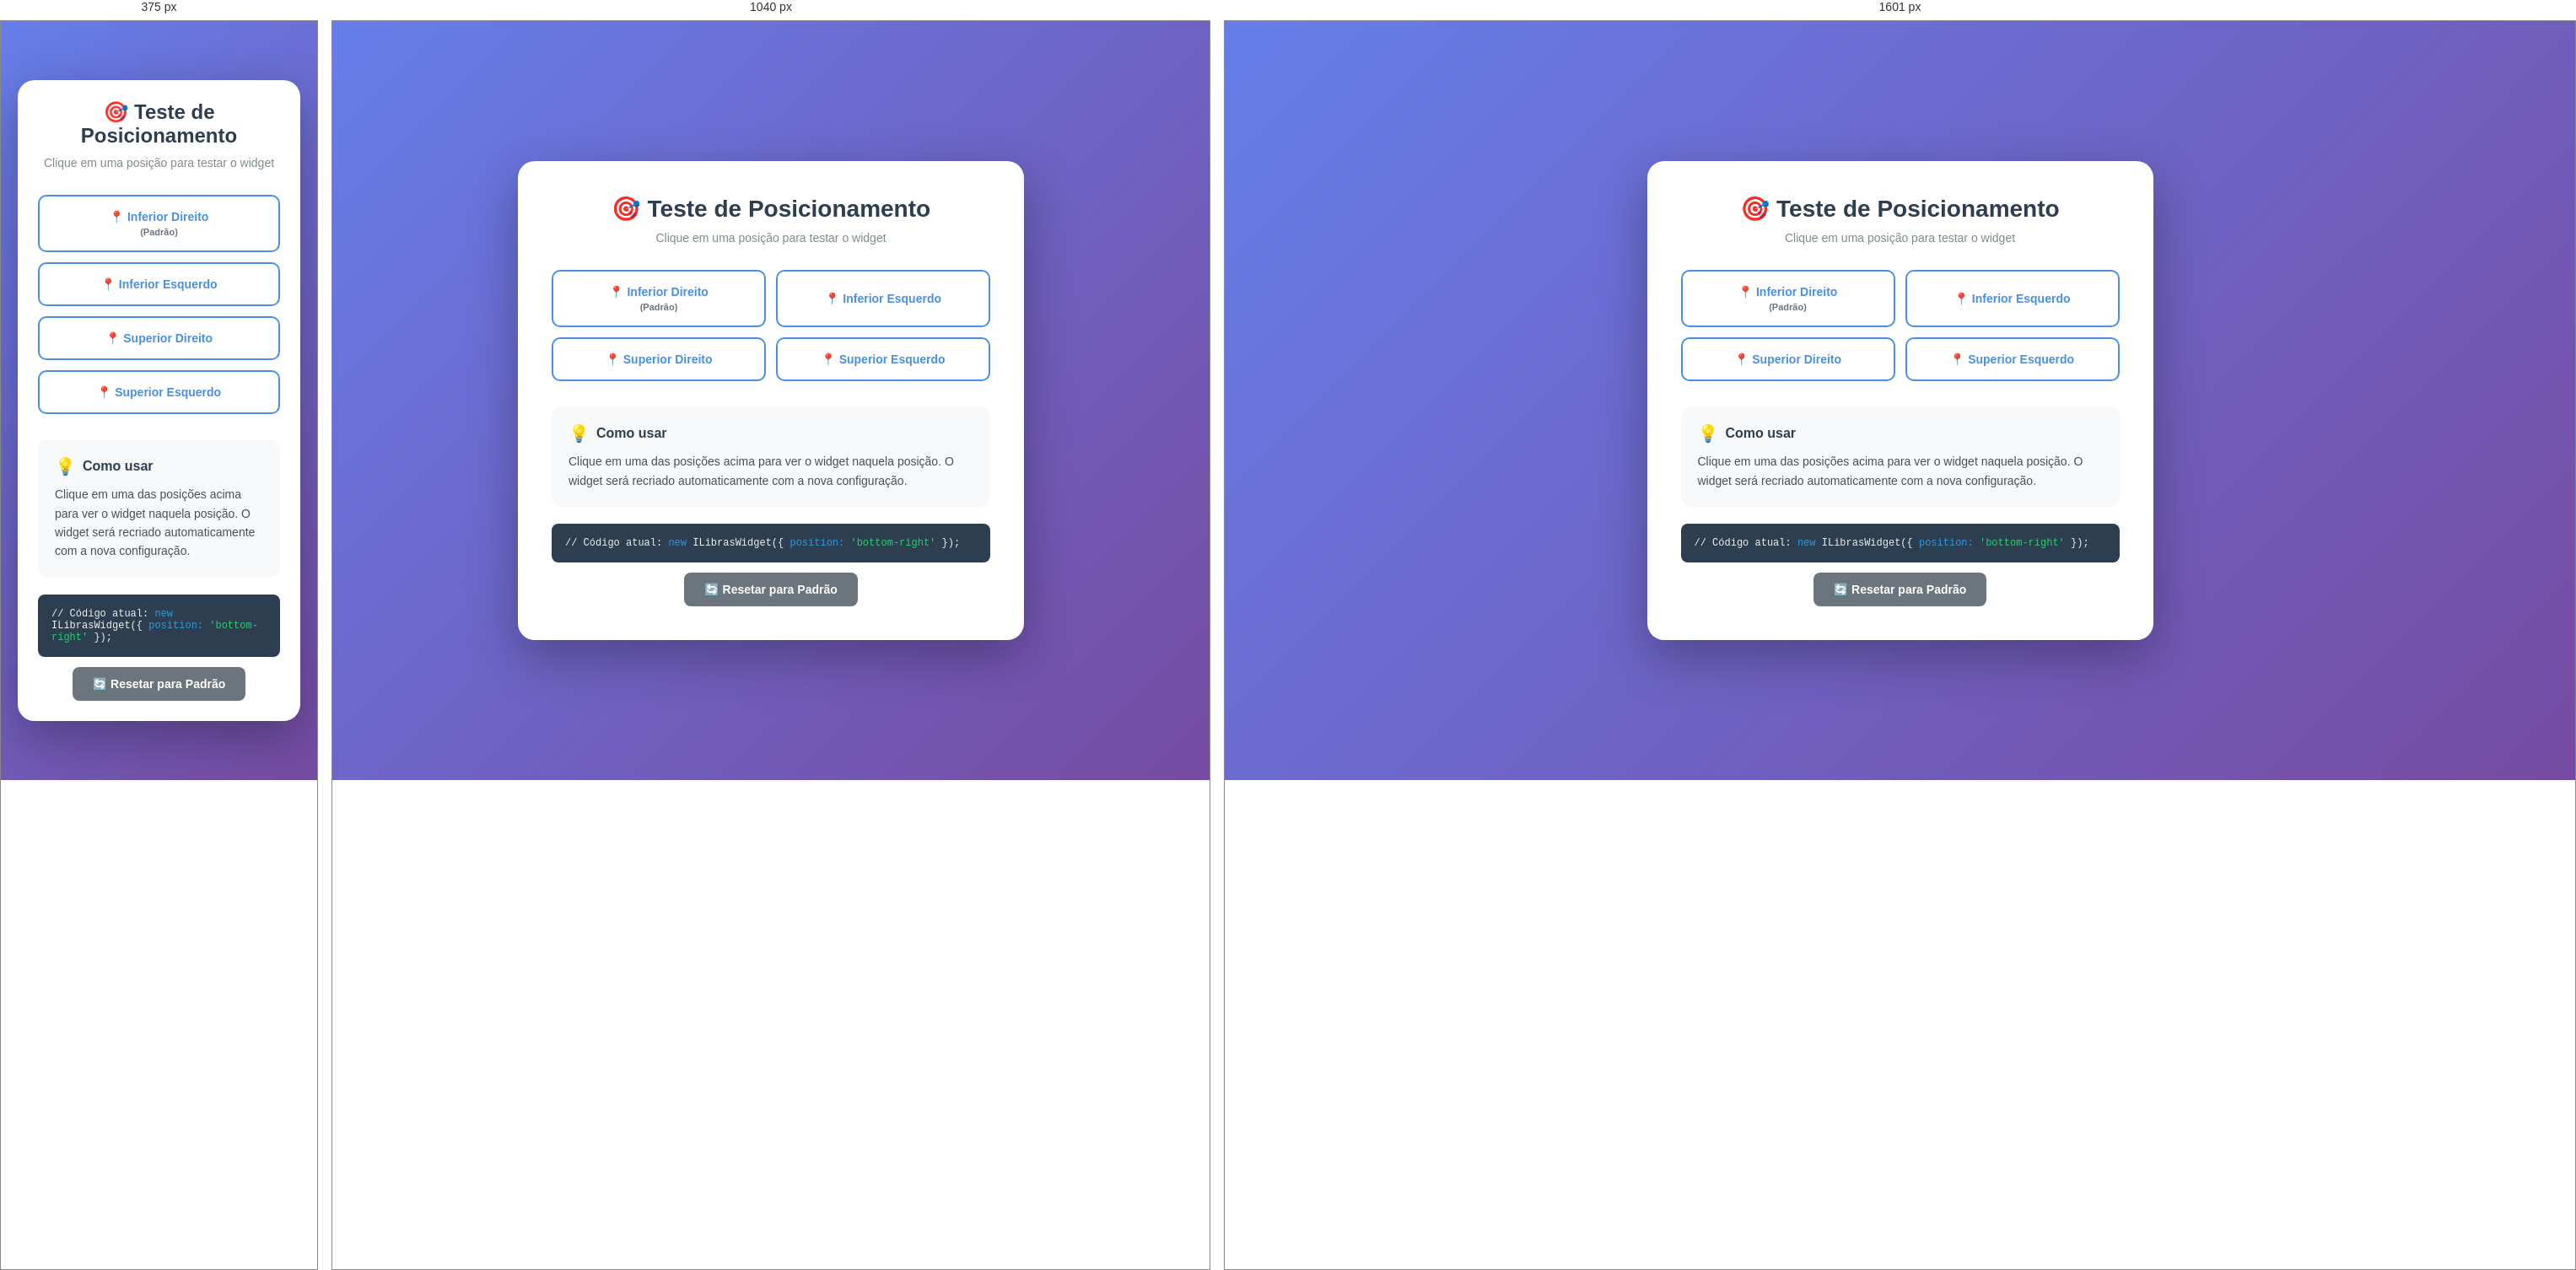
Rendered at 375 px, 1040 px and 1601 px, left to right.

<!-- file: teste-posicoes.html -->
<!DOCTYPE html>
<html lang="pt-BR">
<head>
  <meta charset="UTF-8">
  <meta name="viewport" content="width=device-width, initial-scale=1.0">
  <title>iLibras Widget - Teste de Posicionamento</title>
  <style>
    * {
      margin: 0;
      padding: 0;
      box-sizing: border-box;
    }

    body {
      font-family: -apple-system, BlinkMacSystemFont, 'Segoe UI', Roboto, sans-serif;
      background: linear-gradient(135deg, #667eea 0%, #764ba2 100%);
      min-height: 100vh;
      display: flex;
      align-items: center;
      justify-content: center;
      padding: 20px;
    }

    .container {
      background: white;
      border-radius: 20px;
      box-shadow: 0 20px 60px rgba(0, 0, 0, 0.3);
      max-width: 600px;
      width: 100%;
      padding: 40px;
      text-align: center;
    }

    h1 {
      color: #2c3e50;
      margin-bottom: 10px;
      font-size: 28px;
    }

    .subtitle {
      color: #7f8c8d;
      margin-bottom: 30px;
      font-size: 14px;
    }

    .button-grid {
      display: grid;
      grid-template-columns: 1fr 1fr;
      gap: 12px;
      margin-bottom: 30px;
    }

    .position-btn {
      padding: 16px 20px;
      border: 2px solid #4A90E2;
      background: white;
      color: #4A90E2;
      border-radius: 10px;
      font-size: 14px;
      font-weight: 600;
      cursor: pointer;
      transition: all 0.2s;
      position: relative;
    }

    .position-btn:hover {
      background: #4A90E2;
      color: white;
      transform: translateY(-2px);
      box-shadow: 0 4px 12px rgba(74, 144, 226, 0.3);
    }

    .position-btn.active {
      background: linear-gradient(135deg, #4A90E2 0%, #357ABD 100%);
      color: white;
      border-color: #357ABD;
    }

    .position-btn .check {
      position: absolute;
      top: 8px;
      right: 8px;
      width: 20px;
      height: 20px;
      background: white;
      border-radius: 50%;
      display: none;
      align-items: center;
      justify-content: center;
      font-size: 12px;
    }

    .position-btn.active .check {
      display: flex;
    }

    .info-box {
      background: #f8f9fa;
      padding: 20px;
      border-radius: 12px;
      margin-bottom: 20px;
      text-align: left;
    }

    .info-box h3 {
      color: #2c3e50;
      font-size: 16px;
      margin-bottom: 10px;
      display: flex;
      align-items: center;
      gap: 8px;
    }

    .info-box h3::before {
      content: '💡';
      font-size: 20px;
    }

    .info-box p {
      color: #495057;
      font-size: 14px;
      line-height: 1.6;
      margin: 0;
    }

    .code {
      background: #2c3e50;
      color: #ecf0f1;
      padding: 16px;
      border-radius: 8px;
      font-family: 'Monaco', 'Courier New', monospace;
      font-size: 12px;
      text-align: left;
      margin-top: 16px;
      overflow-x: auto;
    }

    .code .highlight {
      color: #3498db;
    }

    .code .string {
      color: #2ecc71;
    }

    .reset-btn {
      background: #6c757d;
      color: white;
      border: none;
      padding: 12px 24px;
      border-radius: 8px;
      font-size: 14px;
      font-weight: 600;
      cursor: pointer;
      transition: all 0.2s;
      margin-top: 12px;
    }

    .reset-btn:hover {
      background: #5a6268;
      transform: translateY(-2px);
    }

    @media (max-width: 480px) {
      .container {
        padding: 24px;
      }

      h1 {
        font-size: 24px;
      }

      .button-grid {
        grid-template-columns: 1fr;
      }
    }
  </style>
</head>
<body>
  <div class="container">
    <h1>🎯 Teste de Posicionamento</h1>
    <p class="subtitle">Clique em uma posição para testar o widget</p>

    <div class="button-grid">
      <button class="position-btn" data-position="bottom-right">
        <span class="check">✓</span>
        📍 Inferior Direito
        <div style="font-size: 11px; color: #6c757d; margin-top: 4px;">(Padrão)</div>
      </button>
      
      <button class="position-btn" data-position="bottom-left">
        <span class="check">✓</span>
        📍 Inferior Esquerdo
      </button>
      
      <button class="position-btn" data-position="top-right">
        <span class="check">✓</span>
        📍 Superior Direito
      </button>
      
      <button class="position-btn" data-position="top-left">
        <span class="check">✓</span>
        📍 Superior Esquerdo
      </button>
    </div>

    <div class="info-box">
      <h3>Como usar</h3>
      <p>
        Clique em uma das posições acima para ver o widget naquela posição. 
        O widget será recriado automaticamente com a nova configuração.
      </p>
    </div>

    <div id="code-display">
      <div class="code">
<span class="comment">// Código atual:</span>
<span class="highlight">new</span> ILibrasWidget({
  <span class="highlight">position:</span> <span class="string" id="position-value">'bottom-right'</span>
});
      </div>
    </div>

    <button class="reset-btn" onclick="resetWidget()">
      🔄 Resetar para Padrão
    </button>
  </div>

  <!-- iLibras Widget -->
  <link rel="stylesheet" href="ilibras-widget.css">
  <script src="ilibras-widget.js"></script>
  <script>
    let currentWidget = null;
    let currentPosition = 'bottom-right';

    // Inicializa widget padrão
    function initWidget(position = 'bottom-right') {
      // Destroi widget existente
      if (currentWidget) {
        currentWidget.destroy();
      }

      // Cria novo widget
      currentWidget = new ILibrasWidget({
        position: position,
        redirectUrl: 'https://teste.com.br',
        title: 'iLibras',
        message: `Widget posicionado em: ${getPositionName(position)}`
      });

      currentPosition = position;
      updateUI(position);
    }

    function getPositionName(position) {
      const names = {
        'bottom-right': 'Inferior Direito',
        'bottom-left': 'Inferior Esquerdo',
        'top-right': 'Superior Direito',
        'top-left': 'Superior Esquerdo'
      };
      return names[position] || position;
    }

    function updateUI(position) {
      // Atualiza botões
      document.querySelectorAll('.position-btn').forEach(btn => {
        btn.classList.remove('active');
      });
      document.querySelector(`[data-position="${position}"]`).classList.add('active');

      // Atualiza código
      document.getElementById('position-value').textContent = `'${position}'`;
    }

    function resetWidget() {
      initWidget('bottom-right');
    }

    // Event listeners nos botões
    document.querySelectorAll('.position-btn').forEach(btn => {
      btn.addEventListener('click', function() {
        const position = this.dataset.position;
        initWidget(position);
      });
    });

    // Inicializa widget padrão ao carregar
    initWidget('bottom-right');
  </script>
</body>
</html>


/* @media block from ilibras-widget.css */
@media (max-width: 480px) {
  .ilibras-widget-modal {
    width: calc(100vw - 40px);
    max-width: 100%;
  }

  .ilibras-widget-bottom-right,
  .ilibras-widget-bottom-left {
    bottom: 20px;
    left: 20px !important;
    right: 20px !important;
  }

  .ilibras-widget-top-right,
  .ilibras-widget-top-left {
    top: 20px;
    left: 20px !important;
    right: 20px !important;
  }

  .ilibras-widget-button {
    width: 64px;
    height: 64px;
  }

  .ilibras-widget-button svg {
    width: 32px;
    height: 32px;
  }

  .ilibras-widget-modal {
    bottom: 94px !important;
    right: 0 !important;
    left: 0 !important;
    margin: 0 20px;
  }

  .ilibras-widget-body {
    padding: 18px 16px;
  }
}

/* @media block from ilibras-widget.css */
@media (min-width: 1600px) {
  .ilibras-widget-modal {
    width: clamp(360px, 20vw, 560px);
  }
}